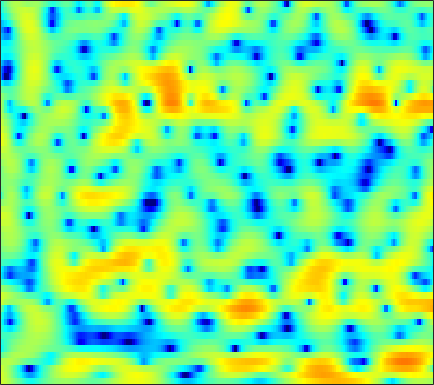

Source data for this figure (header and first rows):
4.0058, 3.6692, 3.1481, 2.5401, 2.026, 1.269, 0.42519, -0.26364, -1.244, -2.2873, -3.3318, -4.0775, -4.9066, -5.4328, -5.5361, -5.2652, -4.6574, -4.0799, -3.2559, -2.4385, -1.6871, -1.1754, -0.56775, -0.047514
4.265, 3.713, 2.875, 1.909, 1.101, -0.1009, -1.447, -2.551, -4.147, -5.877, -7.699, -9.046, -10.58, -11.38, -11.25, -10.21, -8.648, -7.373, -5.707, -4.157, -2.74, -1.775, -0.6188, 0.3952
3.661, 3.241, 2.545, 1.671, 0.8873, -0.3455, -1.827, -3.133, -5.185, -7.678, -10.85, -13.98, -20.23, -26.43, -20.05, -14.42, -10.88, -8.861, -6.673, -4.856, -3.298, -2.249, -0.987, 0.1478
2.108, 2.364, 2.546, 2.551, 2.45, 2.183, 1.776, 1.394, 0.8138, 0.1863, -0.4372, -0.8828, -1.416, -1.863, -2.145, -2.485, -2.826, -3.112, -3.582, -4.192, -4.928, -5.487, -5.98, -5.72
-2.021, -1.149, -0.1528, 0.6499, 1.137, 1.639, 1.988, 2.162, 2.291, 2.314, 2.241, 2.123, 1.893, 1.582, 1.286, 0.7935, 0.1689, -0.3996, -1.311, -2.414, -3.694, -4.719, -5.915, -6.369
-6.397, -4.97, -3.38, -2.088, -1.278, -0.3822, 0.3376, 0.779, 1.25, 1.599, 1.834, 1.938, 1.993, 1.965, 1.886, 1.709, 1.458, 1.223, 0.8638, 0.4672, 0.05887, -0.2426, -0.6155, -0.9381
-5.122, -4.339, -3.364, -2.485, -1.886, -1.159, -0.5057, -0.06102, 0.4694, 0.926, 1.31, 1.549, 1.794, 1.958, 2.029, 2.053, 1.998, 1.907, 1.72, 1.459, 1.136, 0.8546, 0.4253, -0.07217
-3.326, -3.311, -3.209, -2.999, -2.76, -2.331, -1.79, -1.335, -0.6976, -0.05895, 0.5478, 0.9703, 1.466, 1.866, 2.095, 2.31, 2.418, 2.426, 2.341, 2.143, 1.834, 1.529, 1.03, 0.4265
-3.94, -4.958, -6.313, -7.384, -7.711, -7.258, -5.998, -4.82, -3.228, -1.764, -0.49, 0.3364, 1.265, 2.006, 2.446, 2.883, 3.15, 3.244, 3.238, 3.084, 2.778, 2.453, 1.893, 1.194
-4.779, -6.888, -10.42, -15.21, -18.93, -15.99, -10.97, -8.161, -5.256, -2.954, -1.105, 0.02835, 1.257, 2.204, 2.751, 3.287, 3.615, 3.724, 3.72, 3.553, 3.22, 2.862, 2.239, 1.452
-3.586, -5.655, -8.399, -10.45, -10.9, -9.86, -7.795, -6.06, -3.877, -1.955, -0.3146, 0.6987, 1.784, 2.604, 3.048, 3.424, 3.594, 3.591, 3.439, 3.135, 2.71, 2.328, 1.699, 0.9244
-0.2934, -2.498, -5.928, -9.148, -9.524, -7.141, -4.44, -2.748, -0.8723, 0.6271, 1.726, 2.348, 2.954, 3.313, 3.421, 3.357, 3.093, 2.758, 2.15, 1.408, 0.6677, 0.1752, -0.3213, -0.6837
3.847, 3.075, 2.15, 1.46, 1.127, 0.9843, 1.087, 1.247, 1.477, 1.707, 1.86, 1.911, 1.88, 1.703, 1.459, 0.9296, 0.0757, -0.7961, -2.426, -4.811, -8.271, -11.15, -11.06, -7.535
3.908, 3.532, 3.01, 2.485, 2.094, 1.575, 1.064, 0.7014, 0.1601, -0.4758, -1.096, -1.524, -2.013, -2.403, -2.6, -2.779, -3.063, -3.391, -4, -4.867, -5.959, -6.476, -5.977, -4.333
1.111, 0.8302, 0.345, -0.2283, -0.7092, -1.438, -2.286, -3.01, -4.104, -5.558, -7.409, -9.154, -11.77, -13.26, -12.39, -9.804, -7.391, -5.953, -4.481, -3.277, -2.193, -1.463, -0.507, 0.5487
-3.249, -3.841, -4.726, -5.595, -6.17, -6.778, -7.326, -7.807, -8.535, -9.546, -11.08, -12.48, -14.48, -15.49, -14.5, -11.8, -9.073, -7.178, -5.024, -3.262, -1.703, -0.6252, 0.6864, 1.833
-7.084, -8.735, -11.62, -15.09, -16.76, -15.68, -13.42, -12.16, -11.24, -10.86, -10.78, -10.79, -10.89, -10.66, -10.19, -9.101, -7.672, -6.471, -4.736, -2.971, -1.346, -0.2252, 1.172, 2.386
-6.388, -7.784, -10.08, -12.56, -13.57, -12.98, -11.57, -10.51, -9.768, -9.689, -10.03, -10.67, -11.97, -13.29, -13.79, -12.88, -10.21, -8.035, -5.373, -3.001, -0.9303, 0.3797, 1.859, 3.09
-3.136, -3.318, -3.663, -4.035, -4.292, -4.515, -4.761, -5.04, -5.469, -6.161, -7.321, -8.515, -10.63, -13.61, -15.8, -14.73, -10.71, -8.003, -4.892, -2.38, -0.3514, 0.9704, 2.425, 3.551
-1.73, -1.3, -0.9661, -0.8323, -0.8636, -1.048, -1.345, -1.729, -2.343, -3.133, -4.084, -4.821, -5.82, -6.654, -6.972, -6.938, -6.151, -5.269, -3.803, -2.124, -0.5334, 0.5518, 1.844, 2.885
-0.5741, 0.006648, 0.5465, 0.838, 0.9165, 0.8065, 0.5103, 0.1628, -0.5349, -1.44, -2.553, -3.587, -5.177, -6.977, -8.425, -10.08, -10.24, -8.951, -6.448, -4.058, -1.958, -0.621, 0.8074, 1.913
0.5446, 1.081, 1.613, 1.915, 2.003, 1.929, 1.609, 1.264, 0.5768, -0.3431, -1.539, -2.66, -4.467, -6.896, -9.191, -13.04, -14.22, -11.54, -7.592, -4.58, -2.393, -1.091, 0.2518, 1.203
1.012, 1.531, 2.021, 2.281, 2.33, 2.232, 1.928, 1.58, 1, 0.2699, -0.5809, -1.248, -2.206, -3.1, -3.655, -4.111, -4.136, -3.793, -3.033, -2.106, -1.155, -0.553, 0.1154, 0.5467
1.831, 2.25, 2.586, 2.705, 2.654, 2.407, 2.006, 1.575, 0.9003, 0.1421, -0.6263, -1.179, -1.8, -2.202, -2.365, -2.313, -2.047, -1.744, -1.242, -0.7333, -0.2634, 0.01421, 0.2158, 0.2281
3.274, 3.455, 3.524, 3.399, 3.175, 2.675, 1.971, 1.289, 0.1618, -1.173, -2.663, -3.786, -4.935, -5.351, -5.064, -4.126, -2.938, -2.096, -1.103, -0.2895, 0.2659, 0.5525, 0.6998, 0.5939
3.958, 3.93, 3.798, 3.498, 3.154, 2.5, 1.558, 0.6733, -0.8614, -2.917, -5.803, -8.888, -16.39, -25.44, -13.85, -8.019, -4.79, -3.08, -1.437, -0.2805, 0.483, 0.8344, 1.065, 1.002
2.941, 2.929, 2.864, 2.679, 2.421, 1.913, 1.156, 0.4302, -0.7347, -2.123, -3.624, -4.763, -5.856, -6.1, -5.593, -4.329, -2.859, -1.855, -0.6708, 0.1874, 0.7856, 1.023, 1.095, 0.9147
0.2872, 0.8753, 1.527, 1.92, 1.998, 1.803, 1.322, 0.7528, -0.1728, -1.193, -2.15, -2.676, -2.998, -2.808, -2.331, -1.499, -0.509, 0.2183, 1.041, 1.668, 1.992, 2.048, 1.804, 1.22
-3.733, -1.285, 0.6818, 1.731, 2.092, 2.043, 1.517, 0.7698, -0.6836, -2.707, -5.278, -7.147, -7.97, -5.969, -3.961, -1.605, 0.2253, 1.323, 2.389, 3.12, 3.458, 3.481, 3.165, 2.384
-1.031, -0.2956, 0.5488, 1.079, 1.225, 1.063, 0.4437, -0.3094, -1.816, -3.985, -6.924, -9.394, -10.46, -7.662, -5.252, -2.7, -0.751, 0.3532, 1.497, 2.259, 2.721, 2.847, 2.765, 2.373
-0.07331, 0.1807, 0.4995, 0.6975, 0.7098, 0.5563, 0.1324, -0.3293, -1.114, -1.993, -2.839, -3.275, -3.532, -3.286, -2.837, -2.017, -1.103, -0.4361, 0.3799, 1.043, 1.524, 1.749, 1.857, 1.788
-0.4252, 0.1551, 0.7562, 1.123, 1.248, 1.192, 0.9256, 0.5753, -0.02786, -0.7584, -1.527, -2.094, -2.687, -2.996, -3.001, -2.588, -1.897, -1.229, -0.3417, 0.4808, 1.117, 1.473, 1.749, 1.801
-0.6124, 0.4961, 1.494, 2.08, 2.299, 2.279, 2.001, 1.592, 0.7945, -0.3231, -1.784, -3.171, -5.335, -7.603, -8.535, -7.516, -5.122, -3.369, -1.426, 0.02068, 1.069, 1.611, 2.063, 2.196
0.6325, 1.428, 2.15, 2.551, 2.647, 2.542, 2.161, 1.698, 0.8272, -0.3651, -1.994, -3.573, -6.444, -10.15, -12.48, -10.21, -6.348, -4.119, -1.923, -0.3934, 0.6512, 1.169, 1.567, 1.68
2.056, 2.275, 2.436, 2.401, 2.248, 1.925, 1.425, 0.9861, 0.3161, -0.4265, -1.216, -1.818, -2.542, -3.044, -3.138, -2.877, -2.232, -1.621, -0.8682, -0.2218, 0.1756, 0.3389, 0.3384, 0.1726
3.52, 3.357, 2.987, 2.433, 1.923, 1.124, 0.3107, -0.2483, -0.8476, -1.217, -1.332, -1.291, -1.087, -0.8366, -0.5653, -0.2172, 0.1475, 0.3609, 0.5689, 0.5735, 0.3633, 0.02802, -0.6331, -1.54
5.155, 4.675, 3.757, 2.534, 1.406, -0.4436, -2.518, -4.123, -5.543, -5.347, -4.001, -2.809, -1.39, -0.1831, 0.5102, 1.288, 1.81, 2.046, 2.147, 1.922, 1.369, 0.6606, -0.7387, -2.892
5.395, 4.688, 3.457, 1.831, 0.2847, -2.349, -5.994, -9.965, -17.36, -13.3, -7.901, -5.27, -2.857, -1.049, -0.02575, 1.046, 1.796, 2.194, 2.43, 2.404, 2.027, 1.509, 0.4598, -1.003
4.228, 3.469, 2.256, 0.8019, -0.4567, -2.232, -4.079, -5.301, -6.424, -6.673, -6.129, -5.389, -4.148, -2.868, -1.86, -0.7359, 0.248, 0.8078, 1.356, 1.669, 1.732, 1.645, 1.356, 0.9403
3.374, 2.556, 1.295, -0.06469, -1.176, -2.629, -4.199, -5.364, -6.867, -8.124, -8.752, -8.538, -7.267, -5.465, -4.052, -2.405, -1.028, -0.2425, 0.6111, 1.172, 1.537, 1.726, 1.855, 1.901
2.769, 1.626, 0.04061, -1.519, -2.586, -3.888, -5.287, -6.46, -8.699, -12.5, -21.5, -26.83, -12.62, -7.469, -5.006, -2.663, -1.136, -0.2864, 0.4816, 0.9379, 1.279, 1.485, 1.77, 2.077
2.152, 0.1664, -2.963, -6.273, -7.653, -7.372, -6.045, -5.44, -5.182, -5.339, -5.349, -4.932, -3.673, -2.178, -1.072, -0.001926, 0.6282, 0.8022, 0.6094, 0.1819, -0.3419, -0.5706, -0.3383, 0.4497
2.116, 0.069, -3.553, -8.064, -9.879, -7.362, -4.408, -2.777, -1.22, -0.1312, 0.6869, 1.204, 1.845, 2.383, 2.57, 2.61, 2.248, 1.56, 0.03936, -2.529, -7.101, -12.94, -11.81, -5.24
1.305, 0.3169, -0.8715, -1.759, -2.03, -1.9, -1.253, -0.6266, 0.2752, 1.14, 1.884, 2.341, 2.788, 3.046, 3.069, 2.852, 2.269, 1.572, 0.2953, -1.481, -3.443, -4.554, -4.883, -3.962
-1.116, -1.777, -2.444, -2.716, -2.658, -2.233, -1.466, -0.8024, 0.1481, 1.061, 1.891, 2.426, 2.955, 3.255, 3.369, 3.268, 2.909, 2.51, 1.776, 0.9139, 0.01166, -0.6262, -1.396, -2.064
-5.921, -7.274, -8.484, -8.433, -7.645, -5.954, -4.169, -2.788, -1.101, 0.3895, 1.639, 2.417, 3.234, 3.78, 4.004, 4.08, 3.917, 3.635, 3.056, 2.303, 1.391, 0.6241, -0.4794, -1.677
-12.15, -16.71, -29.06, -24.05, -17.08, -11.9, -7.934, -5.498, -2.787, -0.5568, 1.227, 2.287, 3.4, 4.174, 4.52, 4.731, 4.643, 4.37, 3.767, 2.866, 1.686, 0.6057, -1.038, -2.874
-12.03, -15.19, -19.88, -23.14, -20.81, -14.71, -9.74, -6.728, -3.452, -0.889, 1.129, 2.331, 3.563, 4.421, 4.849, 5.108, 5.029, 4.758, 4.1, 3.077, 1.638, 0.23, -2.175, -5.425
-8.978, -10.85, -13.3, -14.61, -13.66, -10.71, -7.479, -5.277, -2.746, -0.6164, 1.103, 2.162, 3.274, 4.067, 4.471, 4.715, 4.664, 4.434, 3.855, 2.958, 1.706, 0.5316, -1.389, -3.708
-6.187, -6.693, -7.104, -7.027, -6.641, -5.688, -4.346, -3.255, -1.772, -0.3852, 0.861, 1.669, 2.544, 3.188, 3.513, 3.733, 3.714, 3.551, 3.133, 2.49, 1.664, 0.9504, -0.1267, -1.238
-5.573, -5.685, -5.671, -5.396, -4.996, -4.217, -3.261, -2.452, -1.323, -0.235, 0.7648, 1.421, 2.144, 2.668, 2.921, 3.101, 3.077, 2.931, 2.589, 2.108, 1.518, 1.021, 0.3322, -0.3596
-6.681, -6.882, -6.9, -6.552, -5.989, -4.928, -3.629, -2.596, -1.252, -0.006476, 1.049, 1.708, 2.406, 2.877, 3.086, 3.166, 3.041, 2.821, 2.387, 1.837, 1.197, 0.6919, 0.05512, -0.5142
-9.414, -10.42, -11.78, -12.06, -10.86, -8.006, -5.092, -3.186, -1.067, 0.621, 1.931, 2.68, 3.392, 3.808, 3.93, 3.829, 3.468, 3.04, 2.277, 1.318, 0.2428, -0.5739, -1.571, -2.292
-11.26, -12.36, -15.36, -18.6, -15, -8.96, -4.755, -2.364, 0.07802, 1.9, 3.234, 3.957, 4.573, 4.824, 4.778, 4.431, 3.729, 2.972, 1.635, -0.09901, -2.246, -4.117, -6.846, -9.064
-9.891, -8.85, -7.717, -6.455, -5.261, -3.355, -1.329, 0.06724, 1.69, 2.996, 3.95, 4.45, 4.821, 4.839, 4.622, 4.032, 3.056, 2.042, 0.2621, -2.038, -5.002, -7.721, -12.52, -18.57
-7.402, -6.076, -4.416, -2.893, -1.78, -0.4005, 0.8523, 1.703, 2.693, 3.456, 4.002, 4.245, 4.357, 4.211, 3.92, 3.23, 2.194, 1.151, -0.6115, -2.893, -5.679, -8.102, -11.6, -14.55
-5.428, -4.085, -2.442, -0.977, -0.02295, 1.06, 1.943, 2.467, 2.991, 3.331, 3.509, 3.546, 3.481, 3.299, 3.065, 2.564, 1.802, 1.024, -0.3433, -2.158, -4.566, -6.867, -10.9, -16.3
-4.486, -2.993, -1.288, 0.1024, 0.9135, 1.741, 2.256, 2.429, 2.387, 2.122, 1.702, 1.41, 1.163, 1.143, 1.224, 1.384, 1.381, 1.211, 0.6882, -0.1355, -1.228, -2.169, -3.376, -4.288
